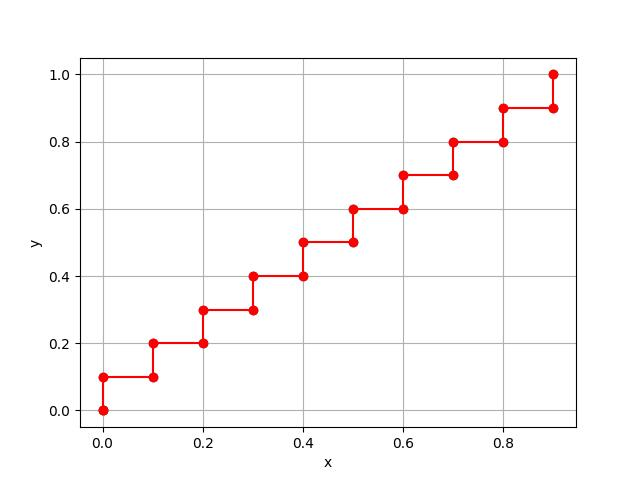

Source data for this figure (header and first rows):
x, y, z
0.9, 1.0, 0.3136
0.9, 0.9, 0.2925
0.8, 0.9, 0.25
0.8, 0.8, 0.2311
0.7, 0.8, 0.1936
0.7, 0.7, 0.1769
0.6, 0.7, 0.1444
0.6, 0.6, 0.13
0.5, 0.6, 0.1025
0.5, 0.5, 0.09028
0.4, 0.5, 0.06778
0.4, 0.4, 0.05778
0.3, 0.4, 0.04028
0.3, 0.3, 0.0325
0.2, 0.3, 0.02
0.2, 0.2, 0.01444
0.1, 0.2, 0.006944
0.1, 0.1, 0.003611
2.7755575615628914e-17, 0.1, 0.001111
2.7755575615628914e-17, 2.7755575615628914e-17, 2.7818988085593406e-34
2.7755575615628914e-17, 2.7755575615628914e-17, 2.7818988085593406e-34
